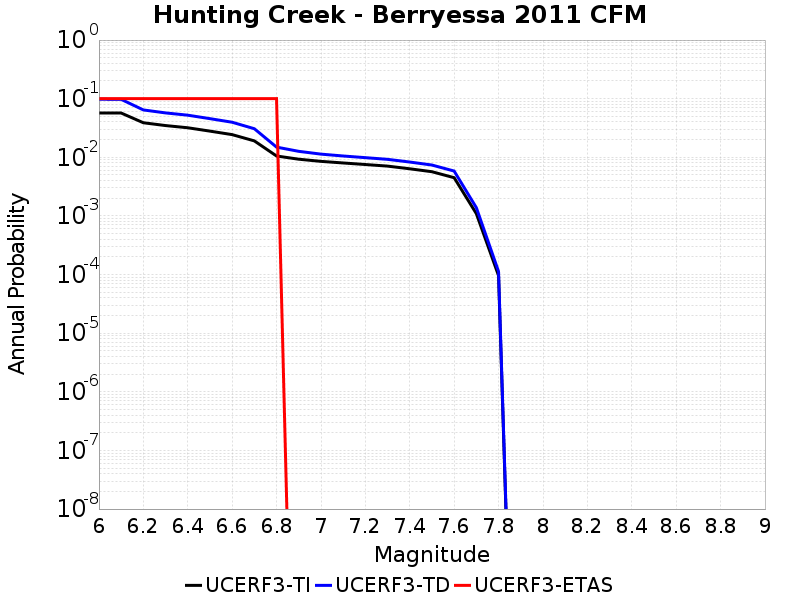

The data file committed next to this chart (first rows):
Magnitude, UCERF3-TI Prob, UCERF3-TD Prob, UCERF3-ETAS Prob
6.0, 0.05712, 0.09766, 0.1
6.1, 0.05696, 0.09742, 0.1
6.2, 0.03886, 0.0643, 0.1
6.3, 0.0348, 0.0572, 0.1
6.4, 0.03192, 0.05231, 0.1
6.5, 0.02797, 0.04566, 0.1
6.6, 0.02438, 0.03965, 0.1
6.7, 0.01906, 0.03073, 0.1
6.8, 0.01053, 0.01493, 0.1
6.9, 0.009282, 0.01264, 0.0
7.0, 0.008529, 0.01133, 0.0
7.1, 0.008008, 0.01053, 0.0
7.2, 0.007536, 0.009868, 0.0
7.3, 0.007079, 0.009234, 0.0
7.4, 0.006373, 0.008306, 0.0
7.5, 0.005678, 0.007384, 0.0
7.6, 0.004489, 0.005829, 0.0
7.7, 0.001095, 0.001384, 0.0
7.8, 9.615166E-5, 1.12930415E-4, 0.0
